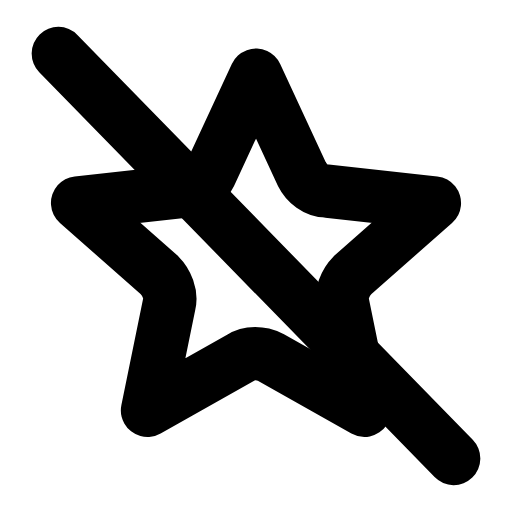
t = 0.00 s
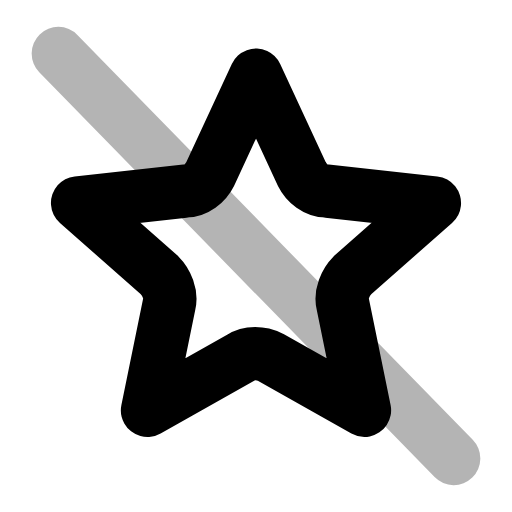
t = 0.26 s
t = 0.50 s: frame unchanged from t = 0.00 s, image omitted
t = 0.78 s: frame unchanged from t = 0.00 s, image omitted
t = 1.06 s: frame unchanged from t = 0.00 s, image omitted
t = 1.33 s: frame unchanged from t = 0.00 s, image omitted

The animated SVG that drew these frames (rendered in a browser with its animation timeline set to each time). Animation: 1 SMIL element (animate=1); one cycle of 1.60 s, repeats indefinitely.

<svg xmlns="http://www.w3.org/2000/svg" width="24" height="24" viewBox="0 0 24 24" fill="none"><g transform="translate(-1.56 -1.56) scale(1.13)"><path stroke="currentColor" stroke-width="2.212" stroke-linecap="round" stroke-linejoin="round" fill="none" d="M12 4.5L13.9 8.6C14.1 9 14.5 9.3 14.9 9.3L19.4 9.8L16 12.8C15.7 13.1 15.5 13.6 15.6 14L16.5 18.4L12.6 16.2C12.2 16 11.7 16 11.4 16.2L7.5 18.4L8.4 14C8.5 13.6 8.3 13.1 8 12.8L4.6 9.8L9.1 9.3C9.5 9.3 9.9 9 10.1 8.6Z"></path><line stroke="currentColor" stroke-width="2.212" stroke-linecap="round" stroke-linejoin="round" fill="none" x1="3.8" x2="20.2" y1="3.6" y2="20.4"><animate attributeName="opacity" values="1;1;0.15;1;1;1;1;0.15;1;1;1" keyTimes="0;0.144;0.207;0.27;0.45;0.6;0.72;0.762;0.804;0.9;1" dur="1.6s" repeatCount="indefinite" calcMode="spline" keySplines="0.16 1 0.3 1;0.16 1 0.3 1;0.16 1 0.3 1;0.16 1 0.3 1;0.16 1 0.3 1;0.16 1 0.3 1;0.16 1 0.3 1;0.16 1 0.3 1;0.16 1 0.3 1;0.16 1 0.3 1"/></line></g></svg>
